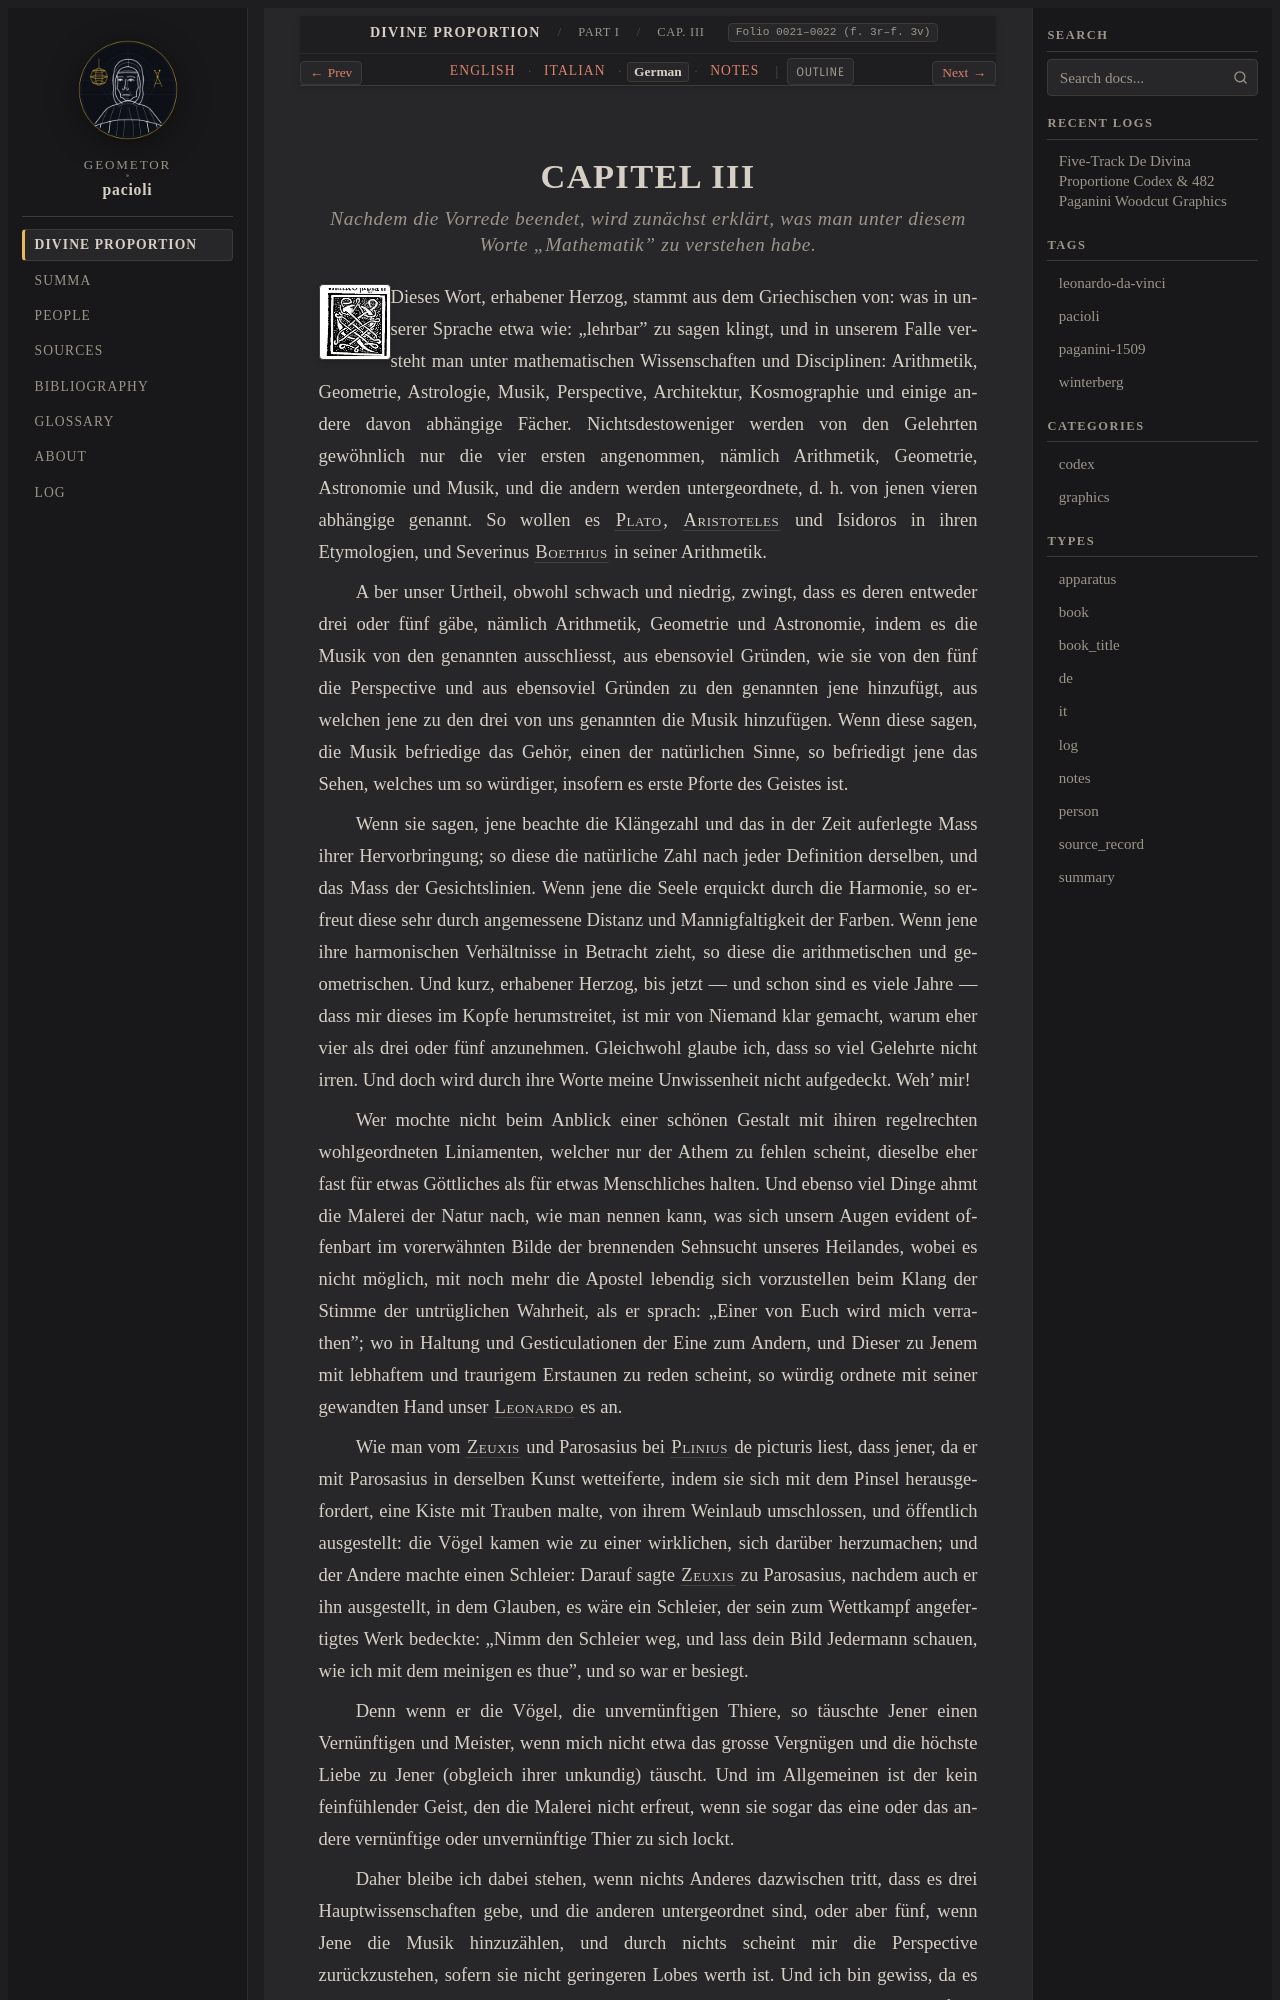

repository: geometor/pacioli · page: de_divina_proportione/compendio/cap_03/de.html · generator: sphinx

:type: de
:tracks: English: index | Italian: it | German: de | Notes: notes
:layout: book
:canonical_id: Cap. III
:folio: 0021–0022 (f. 3r–f. 3v)

.. _compendio-cap_03-de:

CAPITEL III
===========

.. rubric:: Nachdem die Vorrede beendet, wird zunächst erklärt, was man unter diesem Worte „Mathematik" zu verstehen habe.

.. folio:: 0021–0022 (f. 3r–f. 3v)
   :initial: 0021.c1.png

Dieses Wort, erhabener Herzog, stammt aus dem Griechischen von: was in unserer Sprache etwa wie: „lehrbar" zu sagen klingt, und in unserem Falle versteht man unter mathematischen Wissenschaften und Disciplinen: Arithmetik, Geometrie, Astrologie, Musik, Perspective, Architektur, Kosmographie und einige andere davon abhängige Fächer. Nichtsdestoweniger werden von den Gelehrten gewöhnlich nur die vier ersten angenommen, nämlich Arithmetik, Geometrie, Astronomie und Musik, und die andern werden untergeordnete, d. h. von jenen vieren abhängige genannt. So wollen es :person:`Plato <plato>`, :person:`Aristoteles <aristotle>` und Isidoros in ihren Etymologien, und Severinus :person:`Boethius <boethius>` in seiner Arithmetik.

A ber unser Urtheil, obwohl schwach und niedrig, zwingt, dass es deren entweder drei oder fünf gäbe, nämlich Arithmetik, Geometrie und Astronomie, indem es die Musik von den genannten ausschliesst, aus ebensoviel Gründen, wie sie von den fünf die Perspective und aus ebensoviel Gründen zu den genannten jene hinzufügt, aus welchen jene zu den drei von uns genannten die Musik hinzufügen. Wenn diese sagen, die Musik befriedige das Gehör, einen der natürlichen Sinne, so befriedigt jene das Sehen, welches um so würdiger, insofern es erste Pforte des Geistes ist.

Wenn sie sagen, jene beachte die Klängezahl und das in der Zeit auferlegte Mass ihrer Hervorbringung; so diese die natürliche Zahl nach jeder Definition derselben, und das Mass der Gesichtslinien. Wenn jene die Seele erquickt durch die Harmonie, so erfreut diese sehr durch angemessene Distanz und Mannigfaltigkeit der Farben. Wenn jene ihre harmonischen Verhältnisse in Betracht zieht, so diese die arithmetischen und geometrischen. Und kurz, erhabener Herzog, bis jetzt — und schon sind es viele Jahre — dass mir dieses im Kopfe herumstreitet, ist mir von Niemand klar gemacht, warum eher vier als drei oder fünf anzunehmen. Gleichwohl glaube ich, dass so viel Gelehrte nicht irren. Und doch wird durch ihre Worte meine Unwissenheit nicht aufgedeckt. Weh' mir!

Wer mochte nicht beim Anblick einer schönen Gestalt mit ihiren regelrechten wohlgeordneten Liniamenten, welcher nur der Athem zu fehlen scheint, dieselbe eher fast für etwas Göttliches als für etwas Menschliches halten. Und ebenso viel Dinge ahmt die Malerei der Natur nach, wie man nennen kann, was sich unsern Augen evident offenbart im vorerwähnten Bilde der brennenden Sehnsucht unseres Heilandes, wobei es nicht möglich, mit noch mehr die Apostel lebendig sich vorzustellen beim Klang der Stimme der untrüglichen Wahrheit, als er sprach: „Einer von Euch wird mich verrathen"; wo in Haltung und Gesticulationen der Eine zum Andern, und Dieser zu Jenem mit lebhaftem und traurigem Erstaunen zu reden scheint, so würdig ordnete mit seiner gewandten Hand unser :person:`Leonardo <leonardo>` es an.
